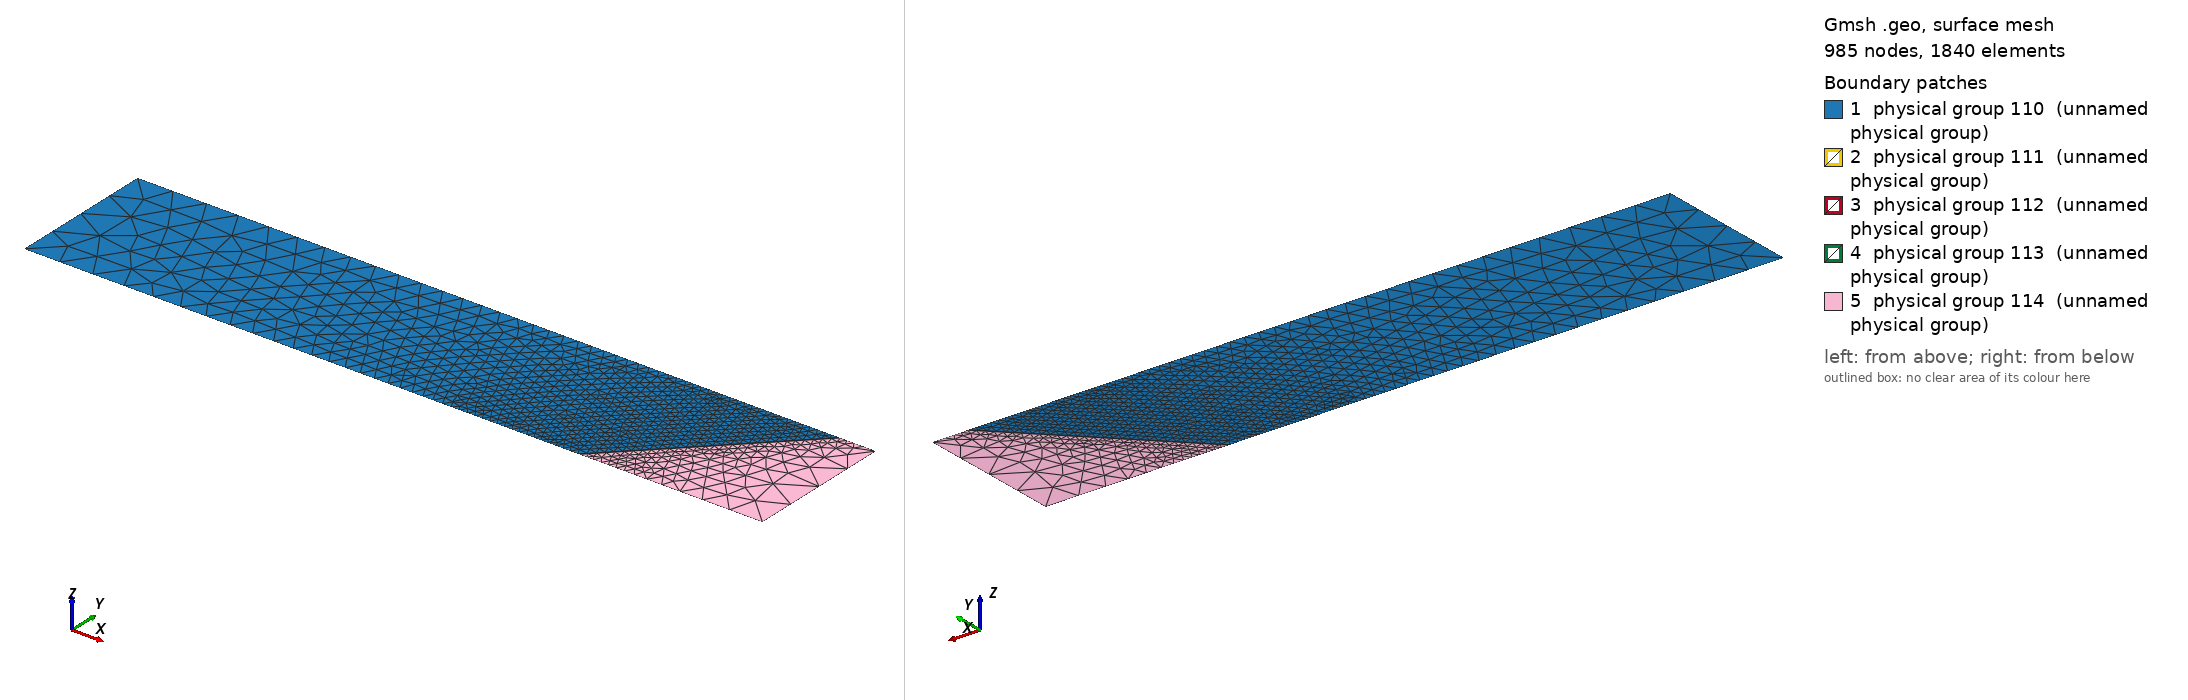

Gmsh geometry script, surface-meshed: 985 nodes, 1840 surface elements. Boundary patches (legend numbers): 1 physical group 110 (unnamed physical group), 2 physical group 111 (unnamed physical group), 3 physical group 112 (unnamed physical group), 4 physical group 113 (unnamed physical group), 5 physical group 114 (unnamed physical group). Left view from above one corner, right view from below the opposite corner. Legend entries are the model's physical surfaces. The drawing asked Gmsh for element sizes between 1% and 20% of the model's largest extent; the script's own settings can give other sizes.

=== sqaure_fem_multilager.geo (drawn) ===

/*number of elements*/
nbele = 5;
ta = 0.25/nbele;
tf = 0.0005/1;
t2 = 0.001/1;
Point(1) = {-0.75, 0, 0, ta};
//+
Point(2) = {0.250, 0, 0, ta};
//+
Point(3) = {0.250, 0.20, 0, ta};
//+
Point(4) = {-0.75, 0.20, 0, ta};
//+
Point(9) = {0.0006, 0, 0, tf};
Point(10) = {-0.0, 0, 0, tf};
Point(11) = {0.2006, 0.20, 0, tf};
Point(12) = {0.2, 0.20, 0, tf};

Point(13) = {0.0014, 0, 0, tf};
Point(14) = {-0.0, 0, 0, tf};
Point(15) = {0.2014, 0.20, 0, tf};
Point(16) = {0.2, 0.20, 0, tf};

Point(17) = {0.002, 0, 0, tf};
Point(18) = {-0.0, 0, 0, tf};
Point(19) = {0.202, 0.20, 0, tf};
Point(20) = {0.2, 0.20, 0, tf};


//+
Line(1) = {1, 10};
//+
Line(2) = {10, 9};
//+
Line(3) = {9, 13};
//+
Line(4) = {13, 17};
//+
Line(5) = {17, 2};
//+
Line(6) = {2, 3};
//+
Line(7) = {3, 19};
//+
Line(8) = {19, 15};
//+
Line(9) = {15, 11};
//+
Line(10) = {11, 12};
//+
Line(11) = {12, 4};
//+
Line(12) = {4, 1};
//+
Line(13) = {12, 10};
//+
Line(14) = {11, 9};
//+
Line(15) = {15, 13};
//+
Line(16) = {19, 17};
//+
Curve Loop(1) = {11, 12, 1, -13};
//+
Plane Surface(1) = {1};
//+
Curve Loop(2) = {13, 2, -14, 10};
//+
Plane Surface(2) = {2};
//+
Curve Loop(3) = {14, 3, -15, 9};
//+
Plane Surface(3) = {3};
//+
Curve Loop(4) = {8, 15, 4, -16};
//+
Plane Surface(4) = {4};
//+
Curve Loop(5) = {16, 5, 6, 7};
//+
Plane Surface(5) = {5};
//+
Physical Curve(101) = {12};
//+
Physical Curve(102) = {6};
//+
Physical Surface(110) = {1};
//+
Physical Surface(111) = {2};
//+
Physical Surface(112) = {3};
//+
Physical Surface(113) = {4};
//+
Physical Surface(114) = {5};
